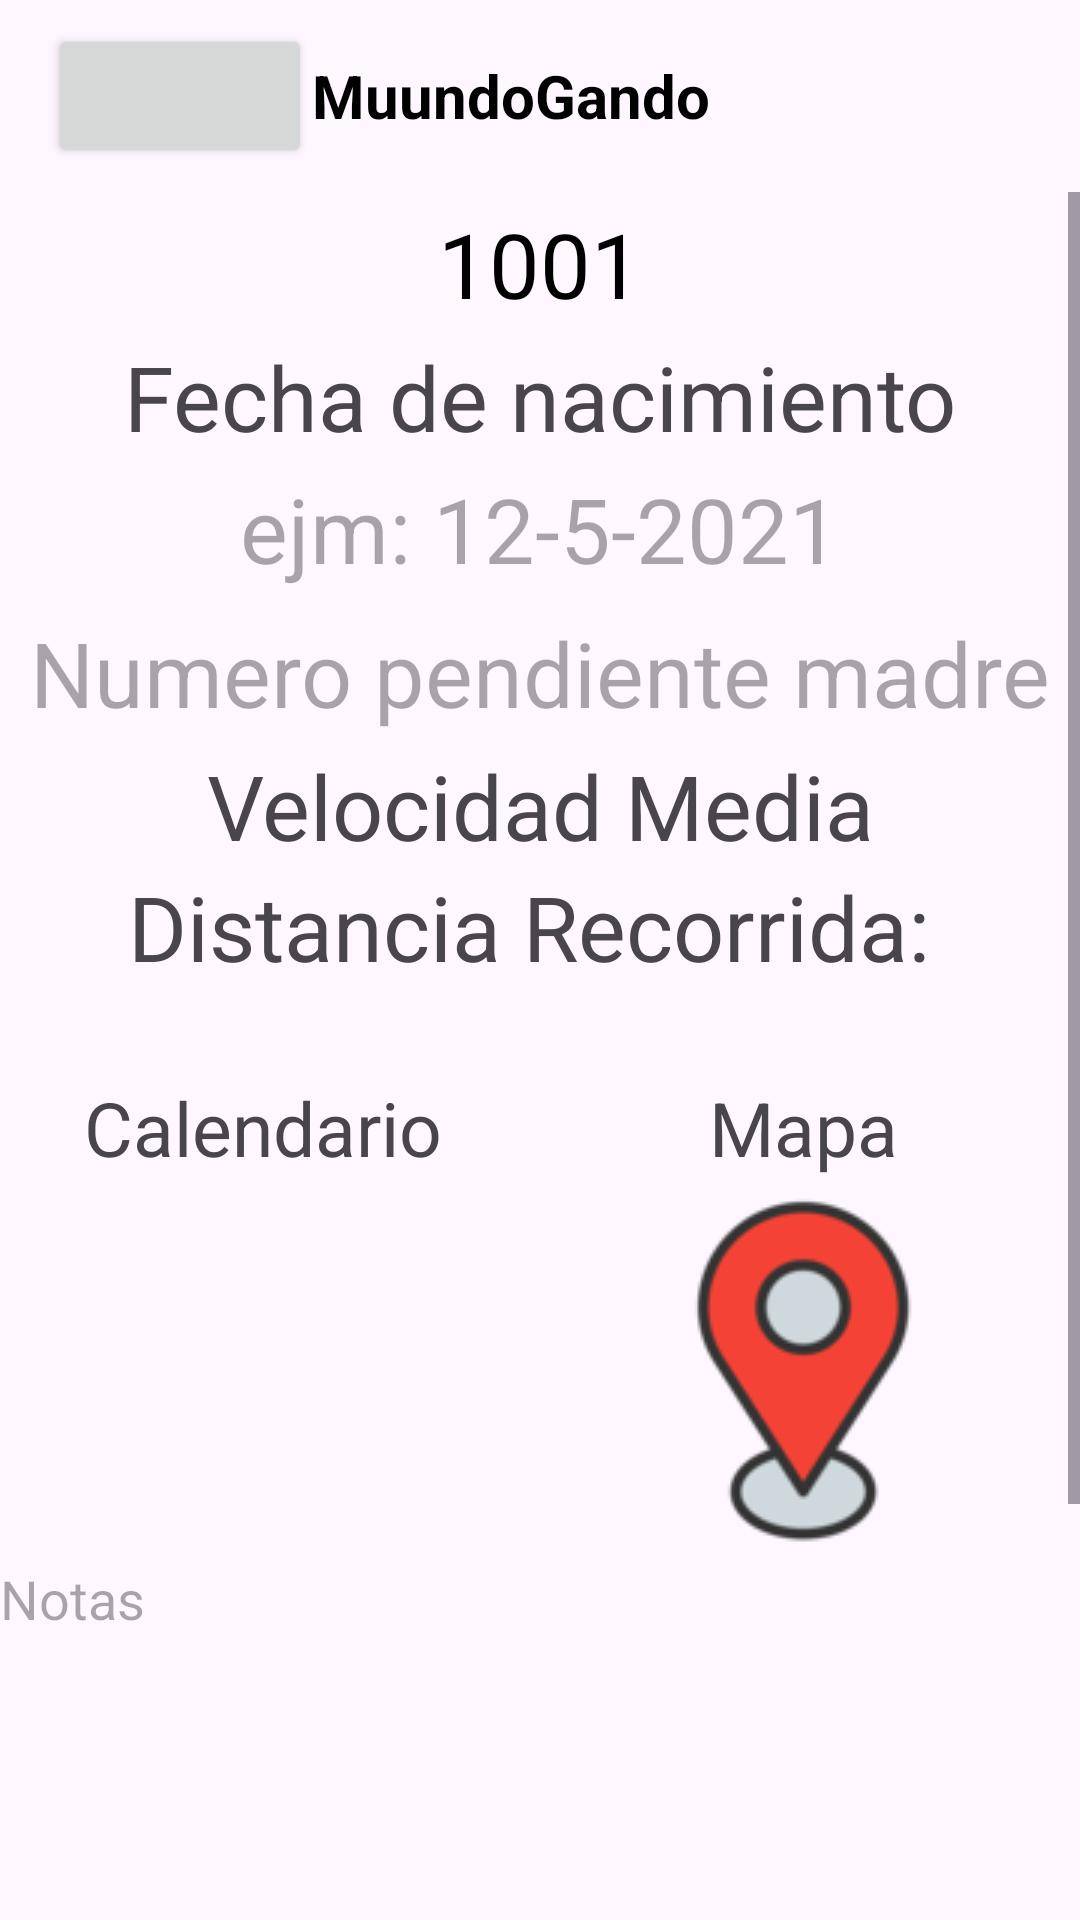

This screen was rendered from an Android layout file. Write that file and the resources it references.
<!-- AndroidManifest.xml: application theme Theme.PruebaSQL -->
<!-- res/layout/activity_cow_item.xml -->
<?xml version="1.0" encoding="utf-8"?>
<androidx.constraintlayout.widget.ConstraintLayout
    xmlns:android="http://schemas.android.com/apk/res/android"
    xmlns:app="http://schemas.android.com/apk/res-auto"
    xmlns:tools="http://schemas.android.com/tools"
    android:layout_width="match_parent"
    android:layout_height="match_parent"
    tools:context=".lista_vaca.CowItem">

    <include
        android:id="@+id/include"
        layout="@layout/activity_barra_superior"
        app:layout_constraintStart_toStartOf="parent"
        app:layout_constraintTop_toTopOf="parent" />

    <ScrollView
        android:layout_width="0dp"
        android:layout_height="0dp"
        android:layout_marginTop="64dp"
        app:layout_constraintBottom_toBottomOf="parent"
        app:layout_constraintEnd_toEndOf="parent"
        app:layout_constraintStart_toStartOf="parent"
        app:layout_constraintTop_toTopOf="parent">

        <LinearLayout
            android:layout_width="match_parent"
            android:layout_height="match_parent"
            android:orientation="vertical"
            app:layout_constraintStart_toStartOf="parent"
            app:layout_constraintTop_toTopOf="parent">

            <EditText
                android:id="@+id/numeroPendiente"
                android:layout_width="match_parent"
                android:layout_height="wrap_content"
                android:background="@android:color/transparent"
                android:gravity="center"
                android:minHeight="48dp"
                android:text="1001"
                android:textColor="@android:color/black"
                android:textSize="30sp" />

            <TextView
                android:id="@+id/textViewFechaDeNacimiento"
                android:layout_width="match_parent"
                android:layout_height="wrap_content"
                android:gravity="center"
                android:text="Fecha de nacimiento"
                android:textSize="30sp" />

            <EditText
                android:id="@+id/textViewFechaDeNacimientoEdit"
                android:layout_width="match_parent"
                android:layout_height="wrap_content"
                android:background="@android:color/transparent"
                android:gravity="center"
                android:hint="ejm: 12-5-2021"
                android:minHeight="48dp"
                android:textColor="@android:color/black"
                android:textSize="30sp" />

            <AutoCompleteTextView
                android:id="@+id/textViewNumeroPendienteMadre"
                android:layout_width="match_parent"
                android:layout_height="wrap_content"
                android:background="@android:color/transparent"
                android:gravity="center"
                android:minHeight="48dp"
                android:hint="Numero pendiente madre"
                android:inputType="numberDecimal"
                android:textColor="@android:color/black"
                android:textSize="30sp" />

            <TextView
                android:id="@+id/textViewVelocidadMediaDia"
                android:layout_width="match_parent"
                android:layout_height="wrap_content"
                android:gravity="center"
                android:text="Velocidad Media"
                android:textSize="30sp" />

            <TextView
                android:id="@+id/textViewDistanciaRecorridaDía"
                android:layout_width="match_parent"
                android:layout_height="wrap_content"
                android:gravity="center"
                android:text="Distancia Recorrida: "
                android:textSize="30sp" />

            <LinearLayout
                android:layout_width="match_parent"
                android:layout_height="wrap_content"
                android:orientation="horizontal"
                android:paddingTop="30dp">

                <TextView
                    android:id="@+id/CowLendar"
                    android:layout_width="wrap_content"
                    android:layout_height="wrap_content"
                    android:layout_weight="1"
                    android:drawableBottom="@drawable/calendar_128"
                    android:gravity="center"
                    android:text="Calendario"
                    android:textSize="25sp" />

                <TextView
                    android:id="@+id/CowFinder"
                    android:layout_width="wrap_content"
                    android:layout_height="wrap_content"
                    android:layout_weight="1"
                    android:gravity="center"
                    android:text="Mapa"
                    android:textSize="25sp"
                    app:drawableBottomCompat="@drawable/gps_128x128" />

            </LinearLayout>

            <EditText
                android:id="@+id/editTextTextNotaVaca"
                android:layout_width="match_parent"
                android:layout_height="wrap_content"
                android:ems="10"
                android:hint="Notas"
                android:gravity="top|start"
                android:inputType="textMultiLine"
                android:background="@android:color/transparent"
                android:textColor="@android:color/black"
                android:minHeight="250dp" />

            <androidx.fragment.app.FragmentContainerView
                android:id="@+id/fragmentContainerViewHijasVaca"
                android:layout_width="match_parent"
                android:layout_height="match_parent" />

            <LinearLayout
                android:layout_width="match_parent"
                android:layout_height="wrap_content"
                android:gravity="top|center">

                <Button
                    android:id="@+id/btnEliminarCowItem"
                    android:layout_width="wrap_content"
                    android:layout_height="wrap_content"
                    android:drawableEnd="@android:drawable/ic_menu_edit"
                    android:layout_marginEnd="20dp"
                    android:gravity="start"
                    android:text="Eliminar" />

                <Button
                    android:id="@+id/buttonEditCowItem"
                    android:layout_width="wrap_content"
                    android:layout_height="wrap_content"
                    android:drawableEnd="@android:drawable/ic_menu_edit"
                    android:gravity="end"
                    android:text="Editar" />

            </LinearLayout>


        </LinearLayout>
    </ScrollView>
</androidx.constraintlayout.widget.ConstraintLayout>
<!-- res/layout/activity_barra_superior.xml (included above) -->
<?xml version="1.0" encoding="utf-8"?>
<androidx.constraintlayout.widget.ConstraintLayout xmlns:android="http://schemas.android.com/apk/res/android"
    xmlns:app="http://schemas.android.com/apk/res-auto"
    xmlns:tools="http://schemas.android.com/tools"
    android:layout_width="match_parent"
    android:layout_height="match_parent"
    tools:context=".BarraSuperior">

    <androidx.appcompat.widget.Toolbar
        android:layout_width="match_parent"
        android:layout_height="?attr/actionBarSize"
        android:layout_gravity="center_horizontal"
        app:layout_constraintStart_toStartOf="parent"
        app:layout_constraintTop_toTopOf="parent">

        <Button
            android:id="@+id/Atras"
            android:layout_width="wrap_content"
            android:layout_height="wrap_content"
            app:icon="@drawable/atras_128x128" />

        <ImageView
            android:id="@+id/btn_back"
            android:layout_width="wrap_content"
            android:layout_height="wrap_content"
            android:contentDescription="TODO"
            android:src="@drawable/cow_128x128" />

        <TextView
            android:id="@+id/tv_title_toolbar"
            android:layout_width="wrap_content"
            android:layout_height="wrap_content"
            android:text="@string/app_name"
            android:textColor="@color/black"
            android:textSize="20sp"
            android:textStyle="bold"
            tools:layout_editor_absoluteX="236dp"
            tools:layout_editor_absoluteY="18dp" />

    </androidx.appcompat.widget.Toolbar>

</androidx.constraintlayout.widget.ConstraintLayout>
<!-- resources referenced by this layout -->
<resources>
  <color name="black">#FF000000</color>
  <!-- drawable atras_128x128: png bitmap (drawable, 3637 bytes) -->
  <!-- drawable gps_128x128: png bitmap (drawable, 7897 bytes) -->
  <string name="app_name">MuundoGando</string>
  <style name="Theme.PruebaSQL" parent="Base.Theme.PruebaSQL" />
  <style name="Base.Theme.PruebaSQL" parent="Theme.Material3.DayNight.NoActionBar">
          
          
      </style>
</resources>
